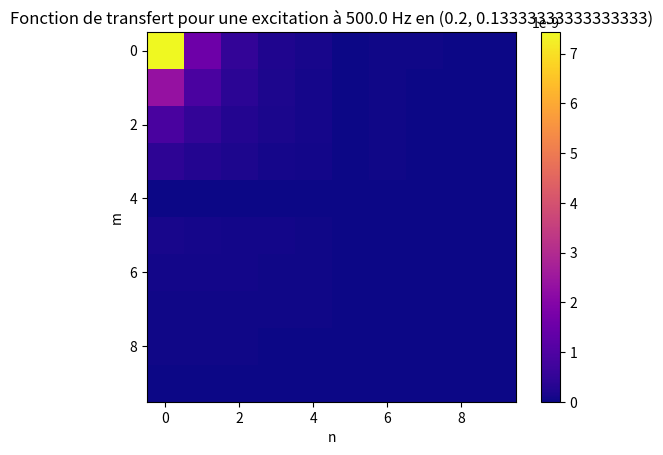

The matplotlib source for this figure:
import numpy as np
import matplotlib.pyplot as plt

# Dimensions de la membrane
a = 1.0   # Longueur
b = 0.8   # Largeur

# Propriétés de la membrane
mu_s = 0.262  # Masse surfacique
T = 3990.0    # Tension

# Densité de la membrane
rho = mu_s / (a*b)

# Coordonnées de l'excitation
x_e = a/5
y_e = b/6

# Fréquence d'excitation
f_e = 500.0   # Hz

# Calcul de la vitesse de propagation
c = np.sqrt(T/(rho * mu_s))

# Fonction de fréquence propre
def phi_n(x, n):
    return np.sin(n * np.pi * x / a)

def phi_m(y, m):
    return np.sin(m * np.pi * y / b)

# Calcul des fréquences propres et des coefficients modaux
n_max = 10
m_max = 10

k_nm = np.zeros((n_max, m_max))
A_nm = np.zeros((n_max, m_max))

for n in range(1, n_max+1):
    for m in range(1, m_max+1):
        k_nm[n-1, m-1] = np.pi * np.sqrt((n/a)**2 + (m/b)**2)
        A_nm[n-1, m-1] = 1/(rho * k_nm[n-1, m-1]**2) * np.sin(n * np.pi * x_e / a) * np.sin(m * np.pi * y_e / b)

# Calcul de la fonction de transfert pour chaque mode
n_values = np.arange(1, n_max+1)
m_values = np.arange(1, m_max+1)
H_nm = np.zeros((n_max, m_max))

omega = 2 * np.pi * f_e

for n in n_values:
    for m in m_values:
        H_nm[n-1, m-1] = A_nm[n-1, m-1] / (rho * k_nm[n-1, m-1] * phi_n(x_e, n) * phi_m(y_e, m) * omega**2 - T)

# Affichage de la fonction de transfert sous forme de carte de chaleur
plt.imshow(H_nm, cmap='plasma')
plt.colorbar()
plt.title('Fonction de transfert pour une excitation à {} Hz en ({}, {})'.format(f_e, x_e, y_e))
plt.xlabel('n')
plt.ylabel('m')
plt.show()